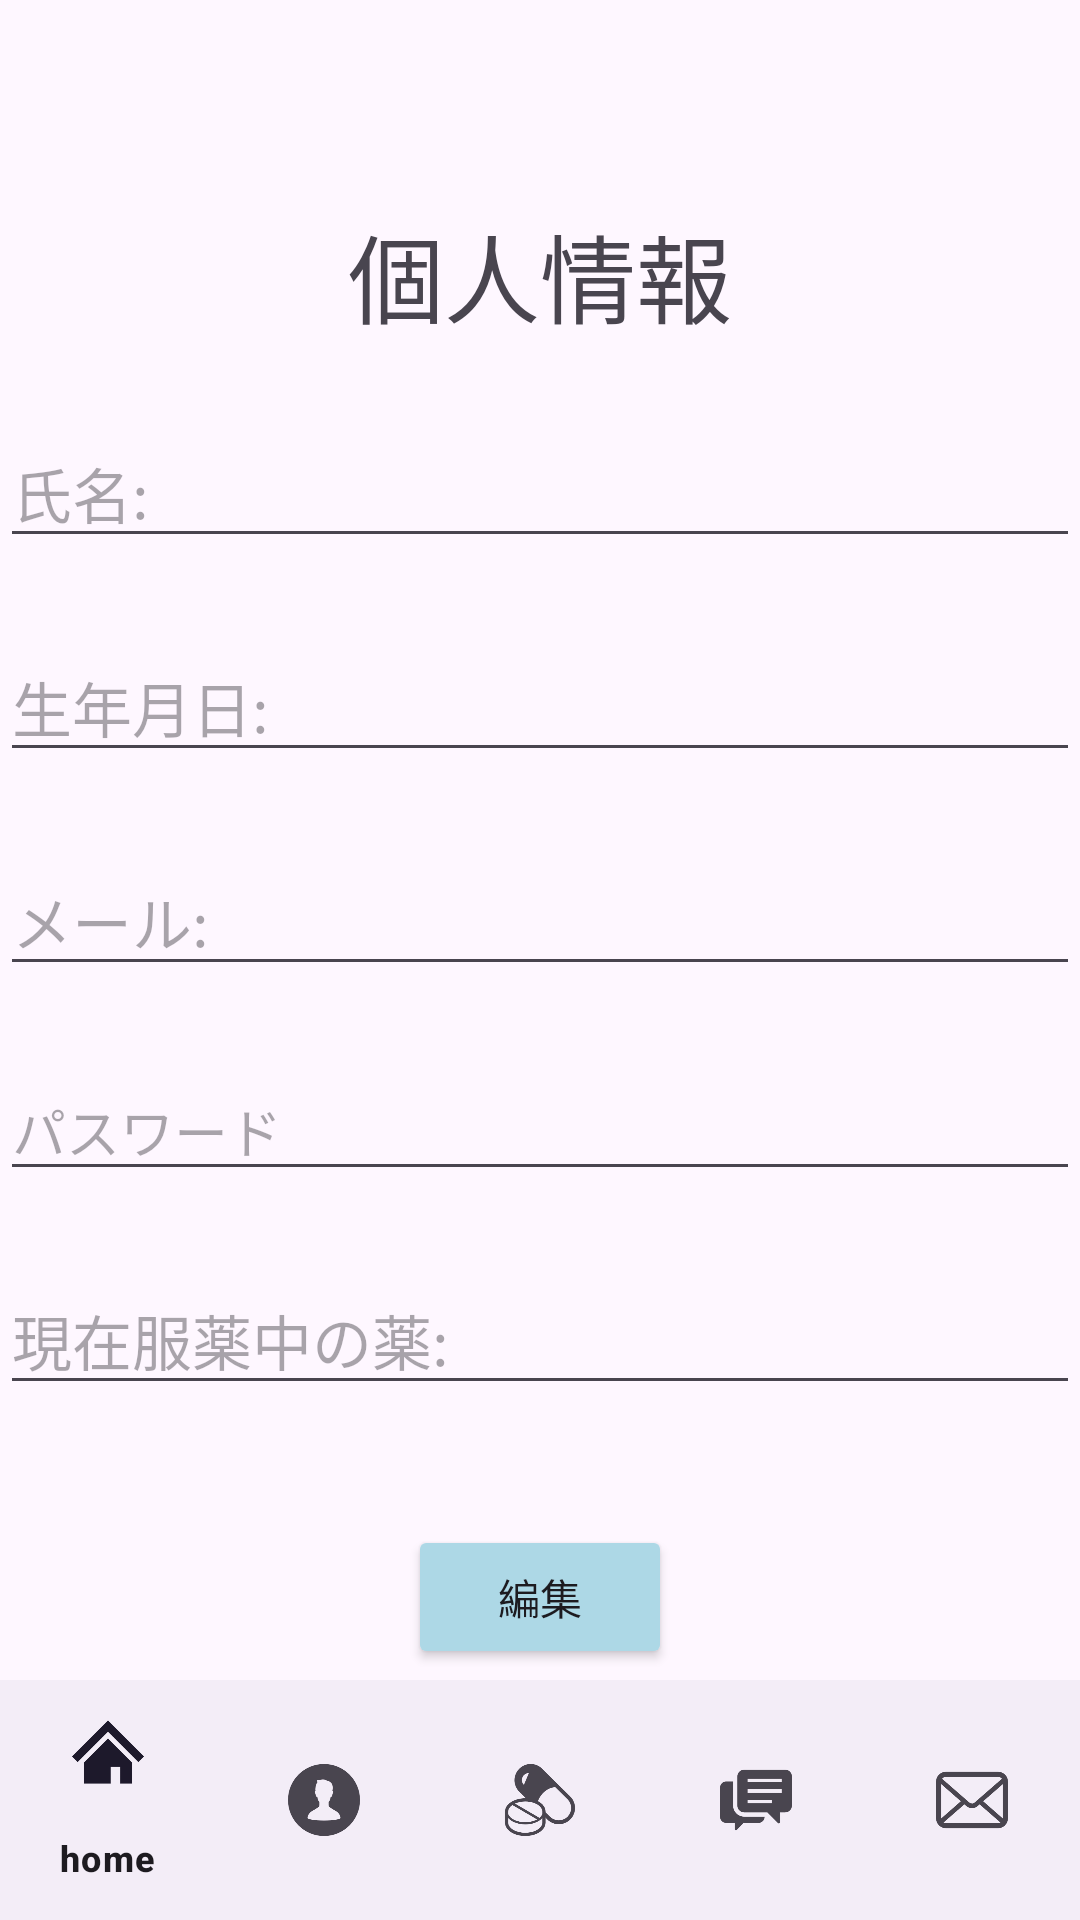

Reconstruct the res/layout file that produces this screen, plus the resources it refers to.
<!-- AndroidManifest.xml: application theme Theme.NewDrug -->
<!-- res/layout/activity_personal_information.xml -->
<?xml version="1.0" encoding="utf-8"?>
<RelativeLayout xmlns:android="http://schemas.android.com/apk/res/android"
    xmlns:app="http://schemas.android.com/apk/res-auto"
    android:layout_width="match_parent"
    android:layout_height="match_parent">

    <TextView
        android:id="@+id/welcomeText"
        android:layout_width="wrap_content"
        android:layout_height="wrap_content"
        android:layout_centerHorizontal="true"
        android:layout_marginTop="68dp"
        android:layout_marginEnd="108dp"
        android:text="個人情報"
        android:textSize="32sp" />

    <EditText
        android:id="@+id/textPersonName"
        android:layout_width="match_parent"
        android:layout_height="wrap_content"
        android:layout_below="@id/welcomeText"
        android:layout_marginTop="25dp"
        android:hint="氏名:"
        android:inputType="textPersonName"
        android:textSize="20sp" />

    <EditText
        android:id="@+id/DateOfBirth"
        android:layout_width="match_parent"
        android:layout_height="wrap_content"
        android:layout_below="@id/textPersonName"
        android:layout_marginTop="25dp"
        android:hint="生年月日:"
        android:inputType="text"
        android:textSize="20sp" />

    <EditText
        android:id="@+id/EmailAddress"
        android:layout_width="match_parent"
        android:layout_height="wrap_content"
        android:layout_below="@id/DateOfBirth"
        android:layout_marginTop="25dp"
        android:hint="メール:"
        android:inputType="textEmailAddress"
        android:textSize="20sp" />

    <EditText
        android:id="@+id/Password"
        android:layout_width="match_parent"
        android:layout_height="wrap_content"
        android:layout_below="@id/EmailAddress"
        android:layout_marginTop="25dp"
        android:hint="パスワード"
        android:inputType="textPassword" />

    <EditText
        android:id="@+id/medicine"
        android:layout_width="match_parent"
        android:layout_height="wrap_content"
        android:layout_below="@id/Password"
        android:layout_marginTop="25dp"
        android:hint="現在服薬中の薬:"
        android:inputType="text"
        android:textSize="20sp" />

    <Button
        android:id="@+id/editButton"
        android:layout_width="wrap_content"
        android:layout_height="wrap_content"
        android:layout_below="@id/medicine"
        android:layout_marginStart="144dp"
        android:layout_marginTop="40dp"
        android:backgroundTint="#ADD8E6"
        android:text="編集"
        android:layout_centerHorizontal="true" />

    <com.google.android.material.bottomnavigation.BottomNavigationView
        android:id="@+id/bottomNavigationView"
        android:layout_width="match_parent"
        android:layout_height="wrap_content"
        android:layout_alignParentBottom="true"
        app:menu="@menu/bottom_nav_menu" />
</RelativeLayout>
<!-- resources referenced by this layout -->
<resources>
  <style name="Theme.NewDrug" parent="Base.Theme.NewDrug" />
  <style name="Base.Theme.NewDrug" parent="Theme.Material3.DayNight.NoActionBar">
          
          <item name="colorPrimary">@color/bar</item>
          
      </style>
  <color name="bar">#66b3cc</color>
</resources>
